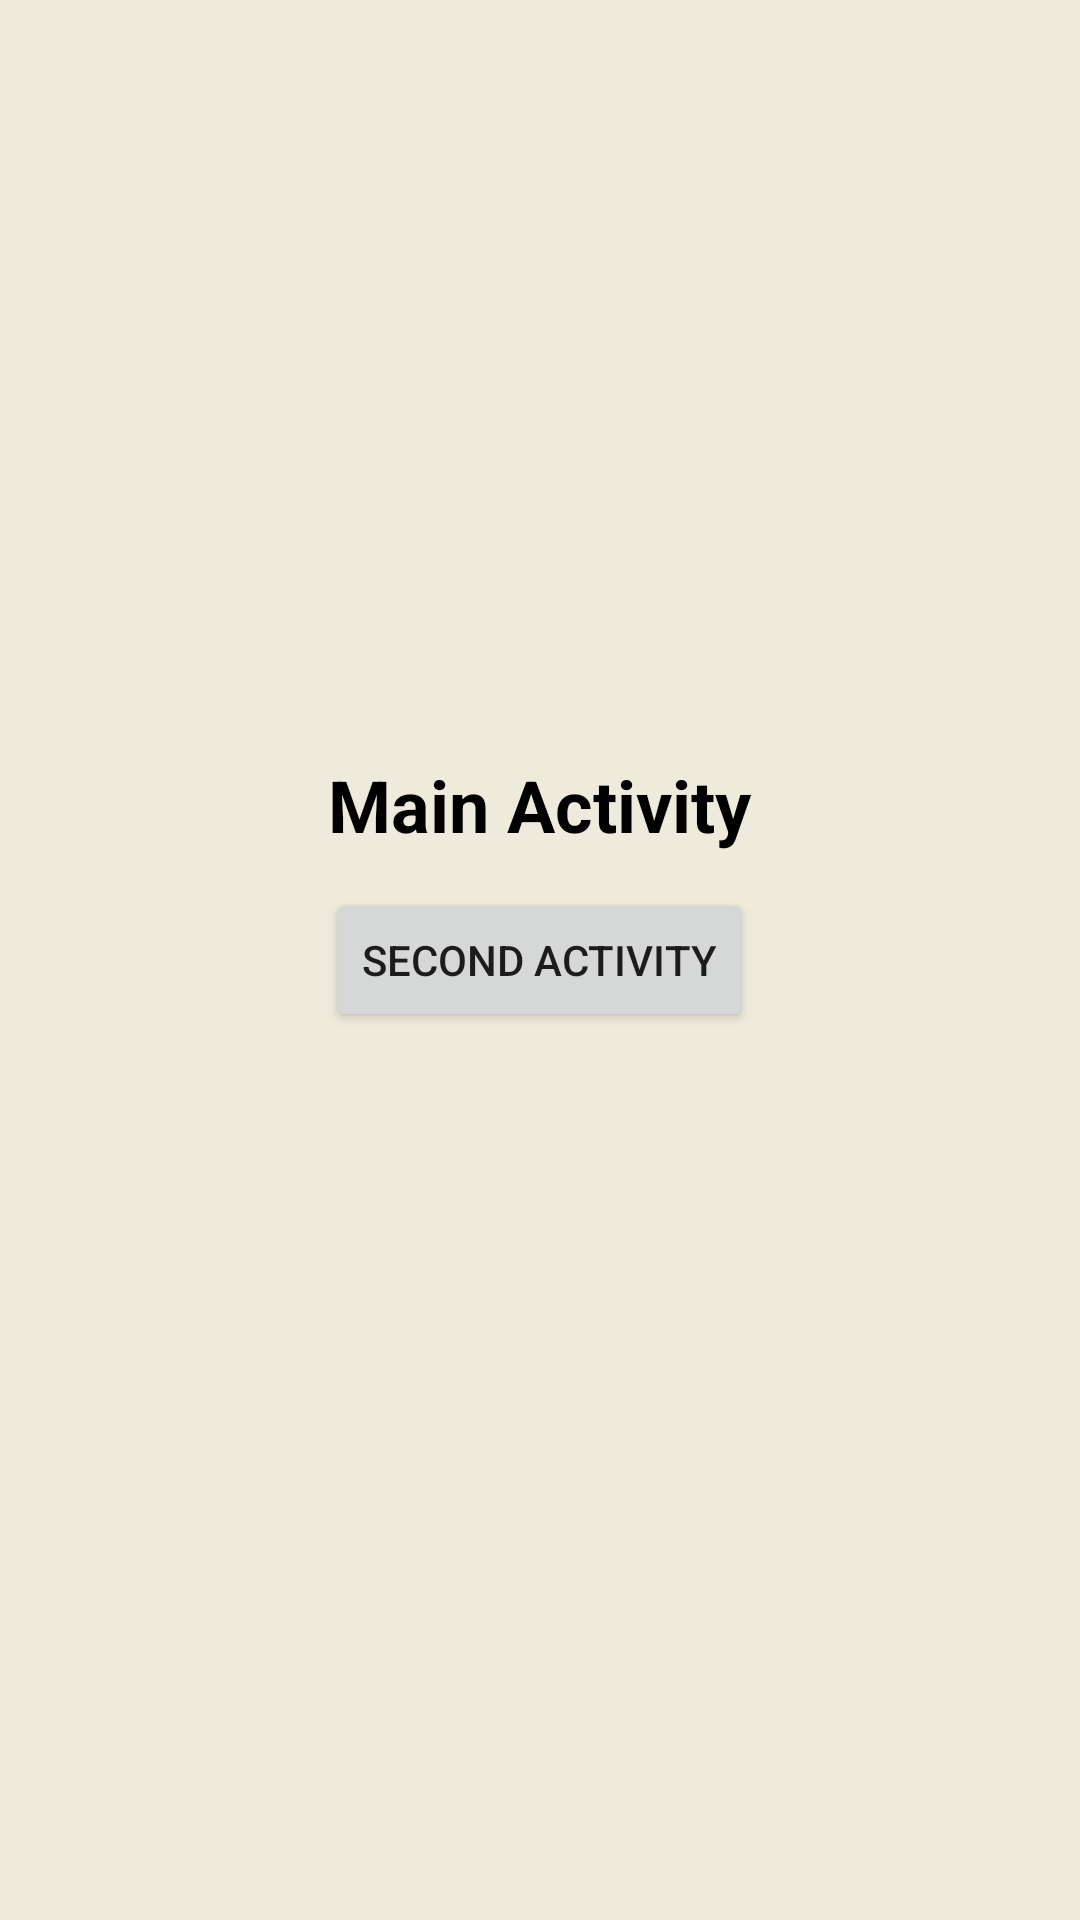

Reconstruct the res/layout file that produces this screen, plus the resources it refers to.
<!-- AndroidManifest.xml: activity theme Theme.IntentButton -->
<!-- res/layout/activity_main.xml -->
<?xml version="1.0" encoding="utf-8"?>
<RelativeLayout xmlns:android="http://schemas.android.com/apk/res/android"
    xmlns:tools="http://schemas.android.com/tools"
    android:layout_width="match_parent"
    android:layout_height="match_parent"
    android:background="@color/lazydog"
    tools:context=".MainActivity">

    <TextView
        android:layout_width="wrap_content"
        android:layout_height="wrap_content"
        android:text="Main Activity"
        android:textColor="@color/black"
        android:textSize="24sp"
        android:textStyle="bold"
        android:layout_centerHorizontal="true"
        android:paddingTop="1.7in" />

    <Button
        android:id="@+id/secondActivityBtn"
        android:layout_width="wrap_content"
        android:layout_height="wrap_content"
        android:text="Second Activity"
        android:layout_centerInParent="true" />

</RelativeLayout>
<!-- resources referenced by this layout -->
<resources>
  <color name="black">#FF000000</color>
  <color name="lazydog">#FFEEEBDD</color>
  <style name="Theme.IntentButton" parent="Theme.MaterialComponents.DayNight.NoActionBar">
          
          <item name="colorPrimary">@color/maroon</item>
          <item name="colorPrimaryVariant">@color/lazydog</item>
          <item name="colorOnPrimary">@color/white</item>
          
          <item name="colorSecondary">@color/maroon</item>
          <item name="colorSecondaryVariant">@color/lazydog</item>
          <item name="colorOnSecondary">@color/black</item>
          
          <item name="android:statusBarColor" tools:targetApi="l">?attr/colorPrimaryVariant</item>
          
      </style>
  <color name="maroon">#FF490D18</color>
  <color name="white">#FFFFFFFF</color>
</resources>
